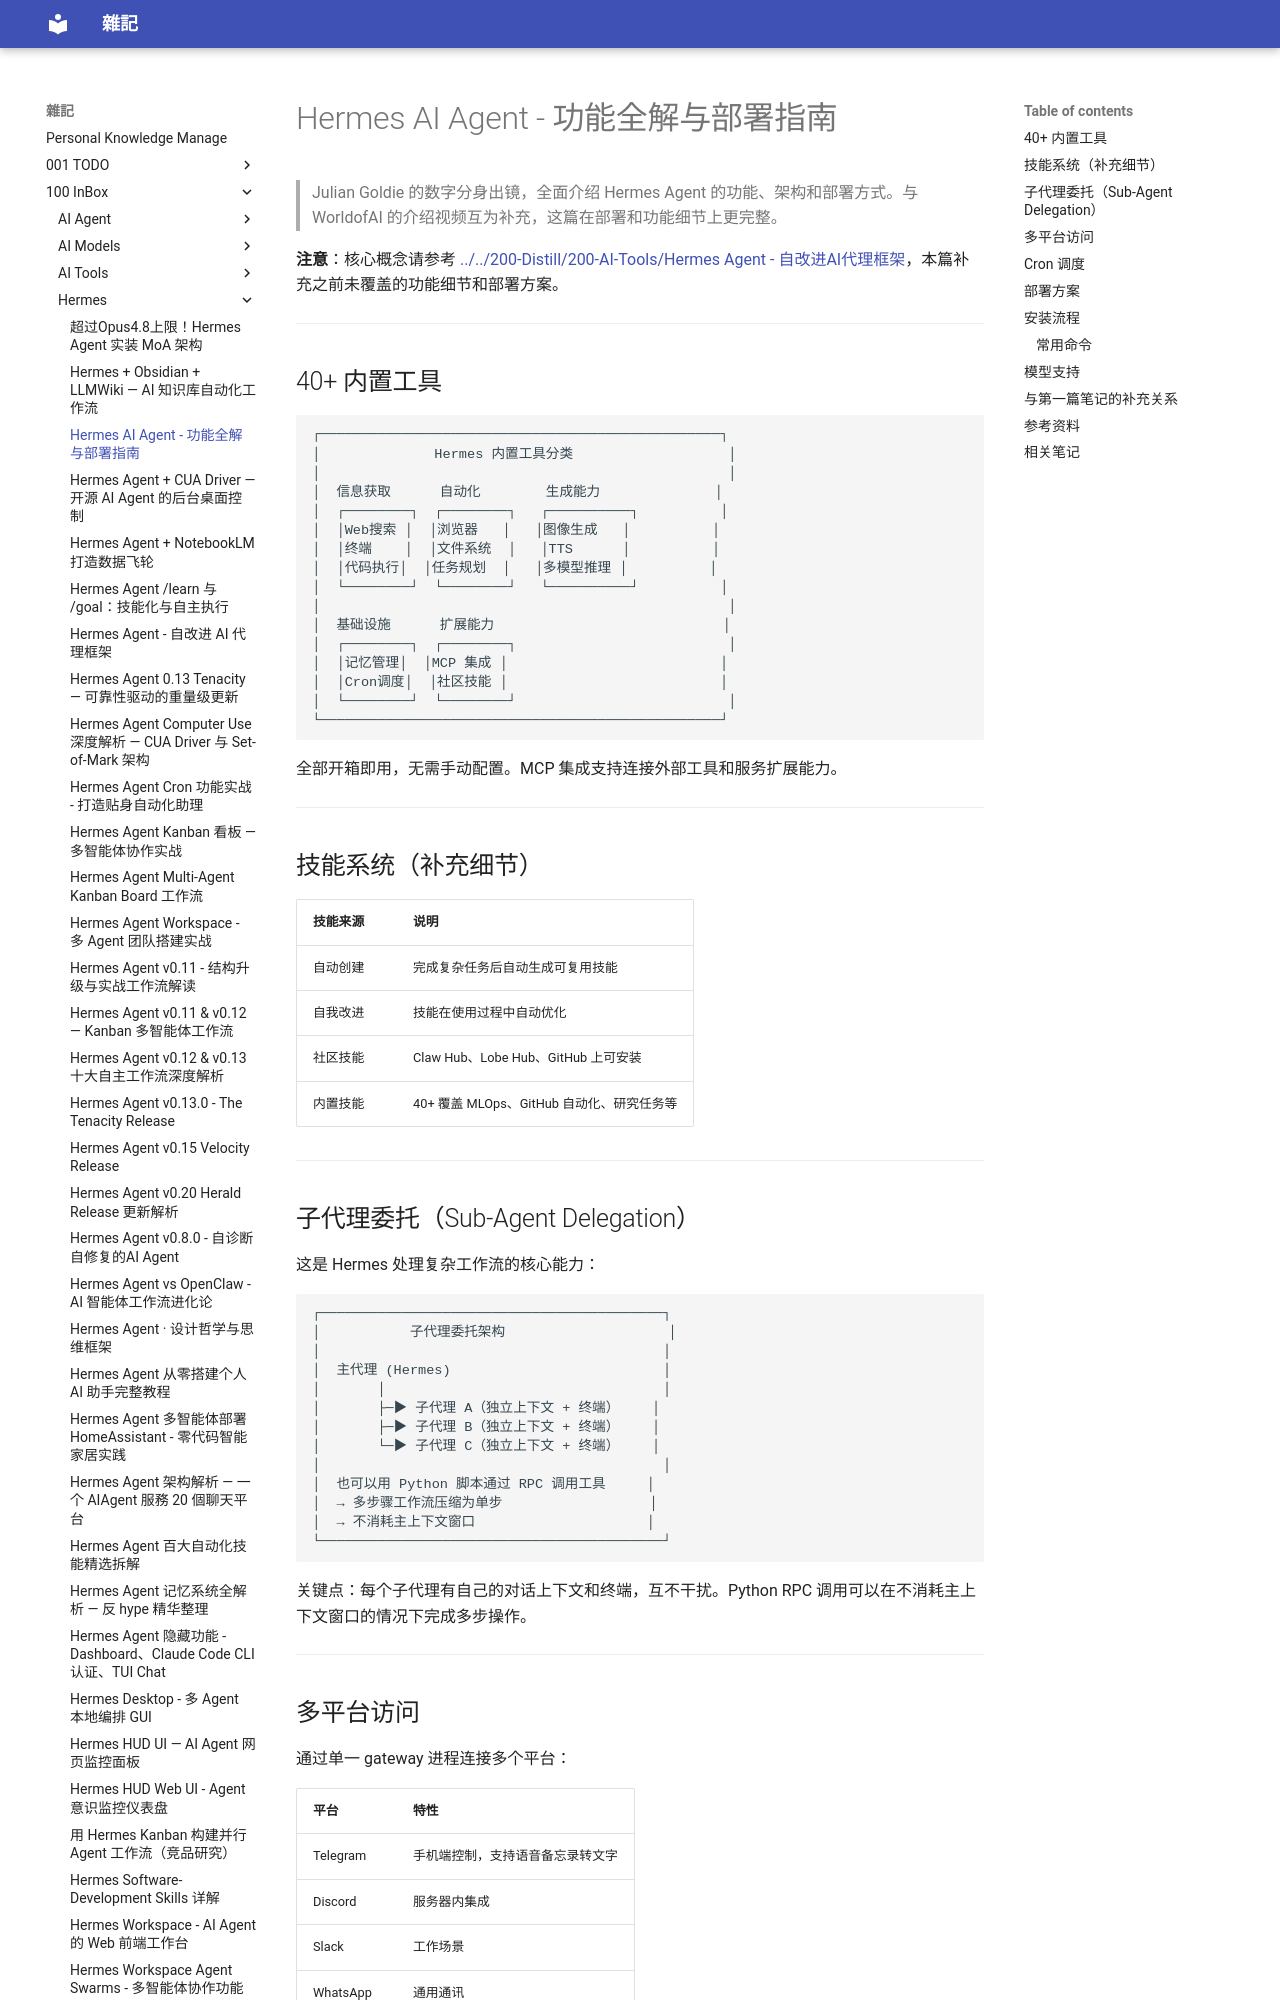

repository: yudady/yudady.github.io · page: 100-InBox/Hermes/Hermes AI Agent - 功能全解与部署指南/index.html · generator: mkdocs

---
title: Hermes AI Agent - 功能全解与部署指南
aliases: [Hermes Agent 功能详解, Hermes 部署]
tags: [ai-agent, status/active, area/distill, type/doc, topic-hermes-agent, nous-research]
source: ["https://www.youtube.com/watch?v=YtfROZK1BDM"]
author: Julian Goldie (Digital Avatar)
created: 2026-04-07 20:50
updated: 2026-04-07 20:50
description: |
  Hermes Agent 功能全面解析：40+ 内置工具、技能系统、子代理委托、多平台访问、部署方案及完整安装流程。
level: beginner
stars: 3
---

# Hermes AI Agent - 功能全解与部署指南

> Julian Goldie 的数字分身出镜，全面介绍 Hermes Agent 的功能、架构和部署方式。与 WorldofAI 的介绍视频互为补充，这篇在部署和功能细节上更完整。

**注意**：核心概念请参考 [[../../200-Distill/200-AI-Tools/Hermes Agent - 自改进AI代理框架]]，本篇补充之前未覆盖的功能细节和部署方案。

---

## 40+ 内置工具

```
┌─────────────────────────────────────────────────┐
│              Hermes 内置工具分类                   │
│                                                  │
│  信息获取      自动化        生成能力              │
│  ┌────────┐  ┌────────┐   ┌──────────┐          │
│  │Web搜索 │  │浏览器   │   │图像生成   │          │
│  │终端    │  │文件系统  │   │TTS      │          │
│  │代码执行│  │任务规划  │   │多模型推理 │          │
│  └────────┘  └────────┘   └──────────┘          │
│                                                  │
│  基础设施      扩展能力                            │
│  ┌────────┐  ┌────────┐                          │
│  │记忆管理│  │MCP 集成 │                          │
│  │Cron调度│  │社区技能 │                          │
│  └────────┘  └────────┘                          │
└─────────────────────────────────────────────────┘
```

全部开箱即用，无需手动配置。MCP 集成支持连接外部工具和服务扩展能力。

---

## 技能系统（补充细节）

| 技能来源 | 说明 |
|---------|------|
| 自动创建 | 完成复杂任务后自动生成可复用技能 |
| 自我改进 | 技能在使用过程中自动优化 |
| 社区技能 | Claw Hub、Lobe Hub、GitHub 上可安装 |
| 内置技能 | 40+ 覆盖 MLOps、GitHub 自动化、研究任务等 |

---
